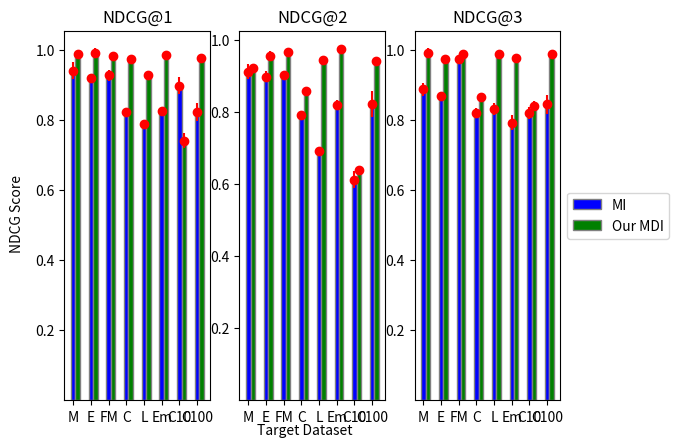

Write the Python code that produced this figure.
import matplotlib.pyplot as plt
import numpy as np

MI_1=[0.94,0.92,0.927,0.824,0.788,0.826,0.898,0.823]
O_1 = [0.988, 0.991, 0.981, 0.973, 0.928, 0.984, 0.741, 0.977]
MI_2 = [0.912, 0.899, 0.902, 0.793, 0.691, 0.821, 0.613, 0.823]
O_2 = [0.923, 0.957, 0.968, 0.860, 0.944, 0.975, 0.640, 0.941]
MI_3 = [0.887, 0.867, 0.975, 0.821, 0.832, 0.792, 0.821, 0.844]
O_3 = [0.991, 0.975, 0.988, 0.865, 0.989, 0.978, 0.841, 0.989]
data1 = [MI_1,O_1]
data2 = [MI_2,O_2]
data3 = [MI_3,O_3]

err_MI_1 = [0.024,0.003,0.015,0.011,0.006,0.007,0.023,0.025]
err_O_1 = [0.003,0.013,0.007,0.005,0.003,0.006,0.021,0.004]
err_MI_2 = [0.021,0.015,0.008,0.011,0.009,0.013,0.023,0.036]
err_O_2 = [0.009,0.012,0.003,0.010,0.008,0.002,0.009,0.008]
err_MI_3 = [0.019,0.011,0.009,0.013,0.017,0.021,0.017,0.028]
err_O_3 = [0.013,0.007,0.003,0.003,0.005,0.009,0.012,0.003]
barWidth = 0.25
fig, axs = plt.subplots(1, 3)

br1 = np.arange(8)
br2 = [x + barWidth for x in br1]

 
# Make the plot

axs[0].bar(br1, data1[0], color ='b', width = barWidth,
        edgecolor ='grey', label ='MDI(With WGAN effects)')

axs[0].bar(br2, data1[1], color ='g', width = barWidth,
        edgecolor ='grey', label ='MDI(WGAN effects eliminated)')

axs[0].errorbar(br1, data1[0], yerr=err_MI_1, fmt="o", color="r")
axs[0].errorbar(br2, data1[1], yerr=err_O_1, fmt="o", color="r")
axs[0].set_title("NDCG@1")
axs[1].bar(br1, data2[0], color ='b', width = barWidth,
        edgecolor ='grey', label ='MI')

axs[1].bar(br2, data2[1], color ='g', width = barWidth,
        edgecolor ='grey', label ='Our MDI')
axs[1].errorbar(br1, data2[0], yerr=err_MI_2, fmt="o", color="r")
axs[1].errorbar(br2, data2[1], yerr=err_O_2, fmt="o", color="r")
axs[1].set_title("NDCG@2")

axs[2].bar(br1, data3[0], color ='b', width = barWidth,
        edgecolor ='grey', label ='MI')
axs[2].bar(br2, data3[1], color ='g', width = barWidth,
        edgecolor ='grey', label ='Our MDI')
axs[2].errorbar(br1, data3[0], yerr=err_MI_3, fmt="o", color="r")
axs[2].errorbar(br2, data3[1], yerr=err_O_3, fmt="o", color="r")
axs[2].set_title("NDCG@3")

plt.setp(axs, xticks=range(8), xticklabels=['M', 'E', 'FM', 'C', 'L','Em','C10','C100'],
        yticks=[0.2,0.4,0.6,0.8,1])

 
# Adding Xticks
fig.text(0.5, 0.04, 'Target Dataset', ha='center')
fig.text(0.04, 0.5, 'NDCG Score', va='center', rotation='vertical')
plt.legend(loc='center left', bbox_to_anchor=(1, 0.5))
plt.show()
'''
data = [347.6,382.9,357.3,322.8,376.5,377.1,365.9,352.6]
label=['M', 'E', 'FM', 'C', 'L','Em','C10','C100']

c = [28.7,26.3,23.5,27.9,27.2,25.9,24.3,22.2]

plt.bar(label, data)



plt.errorbar(label, data, yerr=c, fmt="o", color="r")

plt.xlabel("Target Dataset")
plt.ylabel("Distance")
#plt.xticks(range(8),label=['M', 'E', 'FM', 'C', 'L','Em','C10','C100'])
plt.show()
'''
